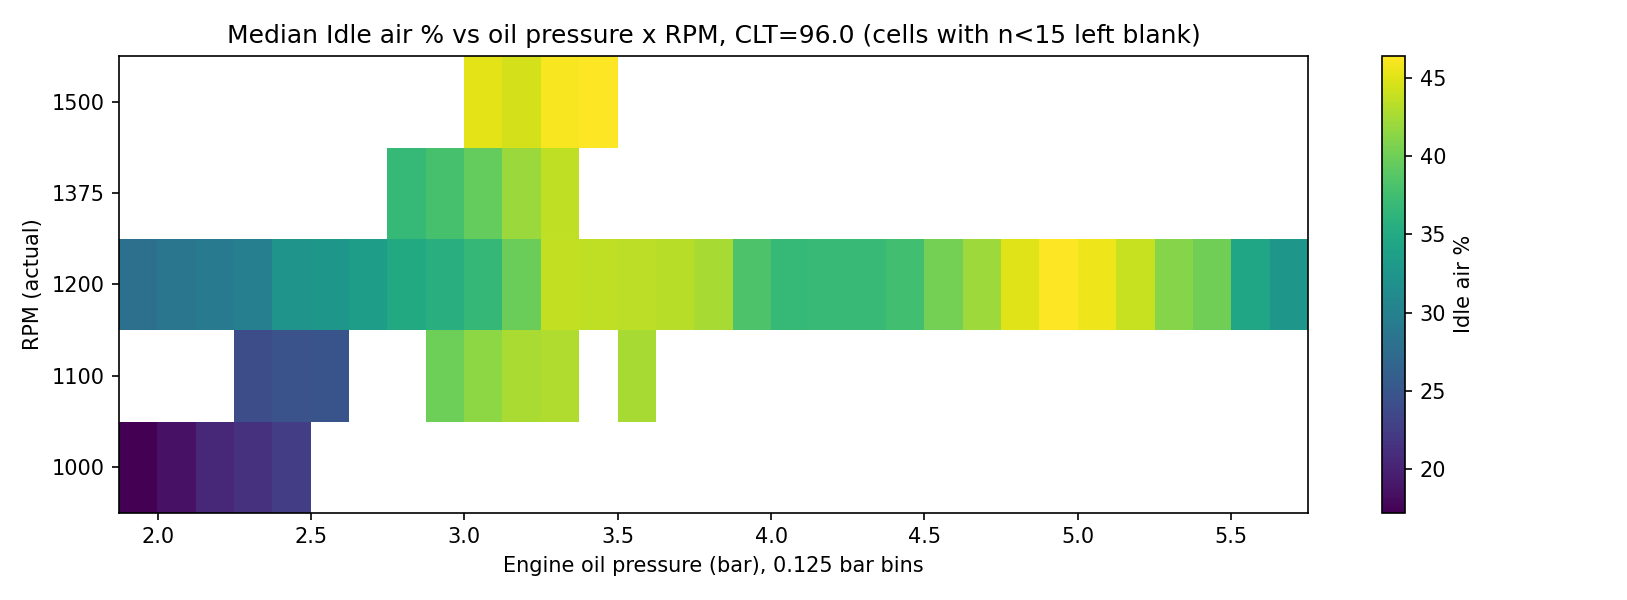

Source data for this figure (header and first rows):
i_rpm, p_bin, med, n
0, 1.938, 17.25, 44
0, 2.062, 18.64, 145
0, 2.188, 20.46, 98
0, 2.312, 21.43, 97
0, 2.438, 22.5, 18
1, 2.312, 24.19, 32
1, 2.438, 24.65, 56
1, 2.562, 24.77, 33
1, 2.938, 39.94, 17
1, 3.062, 41.48, 55
1, 3.188, 42.73, 37
1, 3.312, 42.94, 42
1, 3.562, 42.62, 20
2, 1.938, 28.04, 140
2, 2.062, 28.64, 1055
2, 2.188, 29.16, 1022
2, 2.312, 29.85, 576
2, 2.438, 32.31, 94
2, 2.562, 32.62, 133
2, 2.688, 33.59, 160
2, 2.812, 34.91, 153
2, 2.938, 35.66, 125
2, 3.062, 36.7, 103
2, 3.188, 39.88, 17
2, 3.312, 43.66, 43
2, 3.438, 43.65, 109
2, 3.562, 43.45, 282
2, 3.688, 43.26, 627
2, 3.812, 42.55, 154
2, 3.938, 38.28, 102
2, 4.062, 36.75, 256
2, 4.188, 36.83, 225
2, 4.312, 36.94, 455
2, 4.438, 37.56, 296
2, 4.562, 40.25, 267
2, 4.688, 42.16, 368
2, 4.812, 44.96, 324
2, 4.938, 46.39, 184
2, 5.062, 45.6, 227
2, 5.188, 43.93, 106
2, 5.312, 41.12, 77
2, 5.438, 40.12, 26
2, 5.562, 34.34, 25
2, 5.688, 32.73, 24
3, 2.812, 36.77, 20
3, 2.938, 37.92, 66
3, 3.062, 39.54, 136
3, 3.188, 41.98, 111
3, 3.312, 43.57, 75
4, 3.062, 45.16, 31
4, 3.188, 44.55, 22
4, 3.312, 46.1, 34
4, 3.438, 46.29, 17
